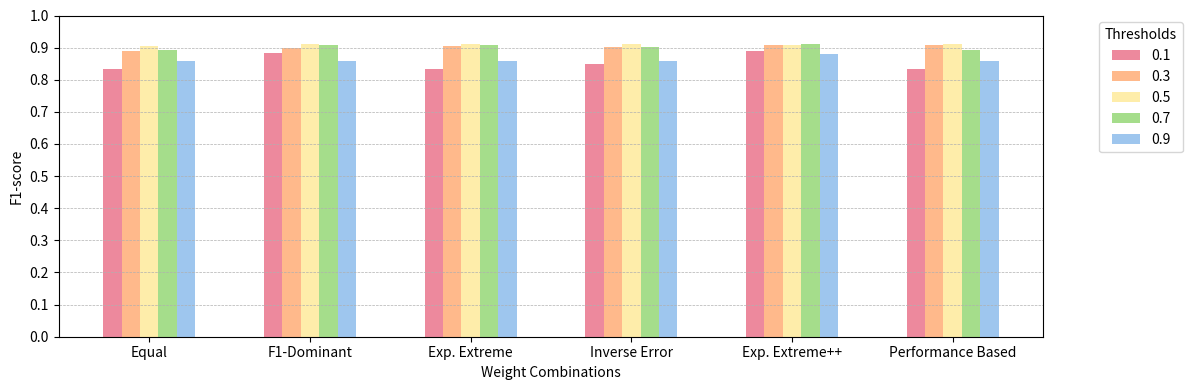

The script that saved this image:
import matplotlib.pyplot as plt
import numpy as np

# Data
weight_combinations = ['Equal', 'F1-Dominant', 'Exp. Extreme', 'Inverse Error', 'Exp. Extreme++', 'Performance Based']
dbscan = False
thresholds = [0.1, 0.3, 0.5, 0.7, 0.9]
if dbscan:
    equal_data = [0.8388, 0.8913, 0.903, 0.8914, 0.8558]
    uneq1_data = [0.8852, 0.9005, 0.9098, 0.9095, 0.8558]
    uneq2_data = [0.8388, 0.9063, 0.9112, 0.9063, 0.8558]
    uneq3_data = [0.8514, 0.9018, 0.912, 0.9009, 0.8558]
    uneq4_data = [0.8902, 0.9096, 0.9096, 0.9112, 0.8809]
    uneq5_data = [0.8388, 0.9045, 0.9098, 0.8911, 0.8558]
else:
    equal_data = [0.835, 0.8905, 0.904, 0.8929, 0.8568]
    uneq1_data = [0.8842, 0.9001, 0.9103, 0.9068, 0.8568]
    uneq2_data = [0.835, 0.9056, 0.911, 0.9077, 0.8568]
    uneq3_data = [0.8493, 0.9009, 0.9119, 0.9026, 0.8568]
    uneq4_data = [0.8892, 0.9092, 0.9092, 0.911, 0.8817]
    uneq5_data = [0.835, 0.909, 0.9103, 0.8928, 0.8568]

x = np.arange(len(weight_combinations))  # the label locations
bar_width = 0.15  # the width of the bars
palette = ['#ed899d', '#ffb98b', '#feedaa', '#a5dd8b', '#9ec6ee']

# Setting up the figure and axes
fig, ax = plt.subplots(figsize=(12, 4))  # Longer figure

# Adjusted bar width and spacing
bar_width = 0.12
spacing = 0.05  # Additional space between groups

# Creating bars for each threshold with increased spacing between groups
for i, threshold in enumerate(thresholds):
    ax.bar(x + i * bar_width + (x * spacing), 
           [equal_data[i], uneq1_data[i], uneq2_data[i], uneq3_data[i], uneq4_data[i], uneq5_data[i]], 
           bar_width, label=f'{threshold}', color=palette[i])

# Add some text for labels, title and custom x-axis tick labels, etc.
ax.set_xlabel('Weight Combinations')
ax.set_ylabel('F1-score')
ax.set_ylim([0, 1])
ax.set_yticks(np.arange(0, 1.1, 0.1))
# ax.set_title('F1-scores by Weight Combination and Threshold')
ax.set_xticks(x + bar_width * 2 + (x * spacing))
ax.set_xticklabels(weight_combinations)
ax.legend(title='Thresholds', bbox_to_anchor=(1.05, 1), loc='upper left')

# Adding a grid
ax.grid(True, which='both', linestyle='--', linewidth=0.5, axis='y')  # Grid for y-axis

# Adjust layout for clarity
fig.tight_layout()

# Saving the figure
output_filepath = 'wa_dbscan0.png'
fig.savefig(output_filepath)
